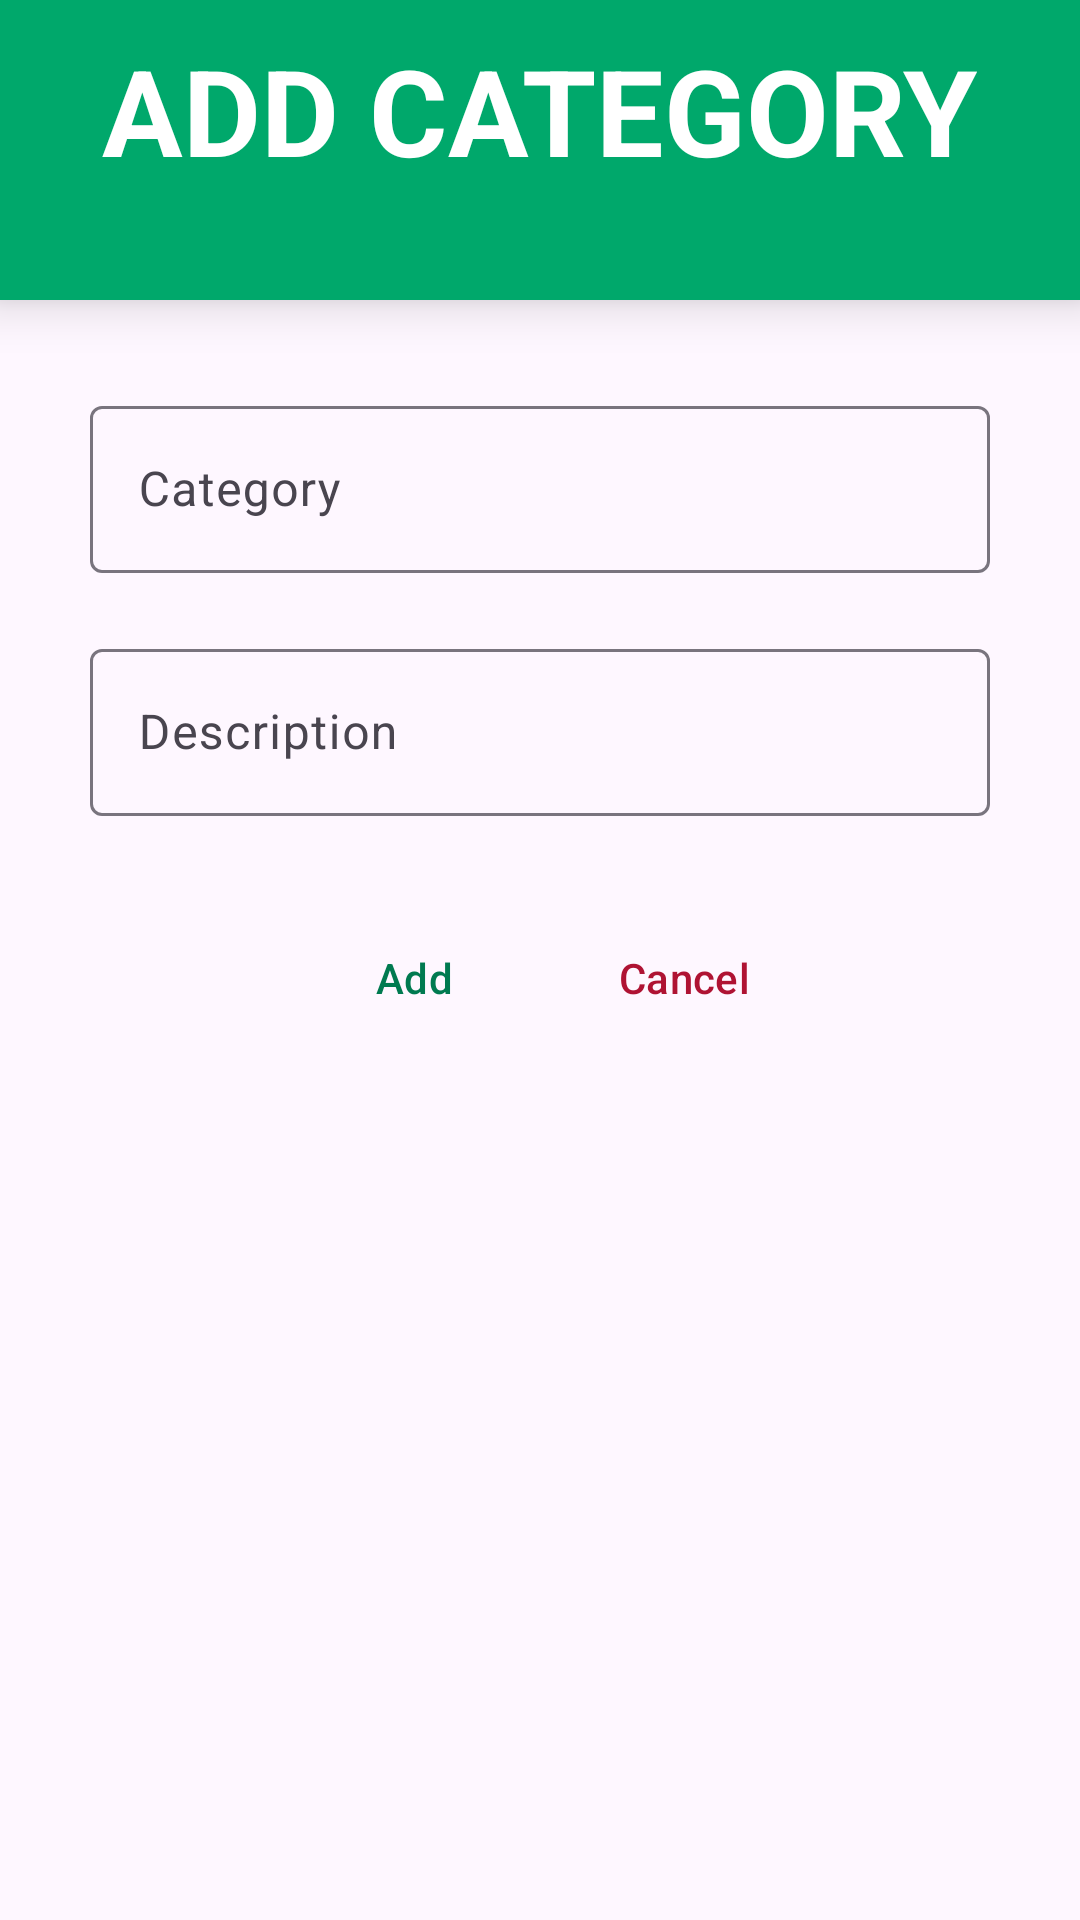

Write the Android layout XML for this screen, with the resource values it uses.
<!-- AndroidManifest.xml: application theme Theme.PointOfSales -->
<!-- res/layout/activity_category.xml -->
<?xml version="1.0" encoding="utf-8"?>
<LinearLayout xmlns:android="http://schemas.android.com/apk/res/android"
    xmlns:app="http://schemas.android.com/apk/res-auto"
    xmlns:tools="http://schemas.android.com/tools"
    android:layout_width="match_parent"
    android:layout_height="match_parent"
    tools:context=".AddCategoryactivity"
    android:orientation="vertical">


    <RelativeLayout
        android:layout_width="match_parent"
        android:layout_height="100dp"
        android:padding="10dp"
        android:background="@color/jade_green"
        android:elevation="10dp"
        android:layout_marginTop="0dp"
        android:id="@+id/headerbox">

        <TextView
            android:layout_width="wrap_content"
            android:layout_height="wrap_content"
            android:text="@string/add_category_text"
            android:textSize="40sp"
            android:textColor="@color/white"
            android:textStyle="bold"
            android:shadowColor="@color/black"
            android:layout_centerHorizontal="true"/>

    </RelativeLayout>




    <LinearLayout
        android:layout_width="match_parent"
        android:layout_height="wrap_content"
        android:orientation="vertical"
        android:gravity="center"
        android:padding="30dp">

        <com.google.android.material.textfield.TextInputLayout
            android:layout_width="match_parent"
            android:layout_height="wrap_content"
            >
            <com.google.android.material.textfield.TextInputEditText
                android:layout_width="match_parent"
                android:layout_height="wrap_content"
                android:hint="@string/Category"
                android:id="@+id/newCategory"/>
        </com.google.android.material.textfield.TextInputLayout>

        <com.google.android.material.textfield.TextInputLayout
            android:layout_width="match_parent"
            android:layout_height="wrap_content"
            android:layout_marginTop="20dp">
            <com.google.android.material.textfield.TextInputEditText
                android:layout_width="match_parent"
                android:layout_height="wrap_content"
                android:hint="@string/description"
                android:id="@+id/newCategoryDescription"/>

        </com.google.android.material.textfield.TextInputLayout>


    </LinearLayout>















































    <LinearLayout
        android:layout_width="match_parent"
        android:layout_height="wrap_content"
        android:orientation="horizontal"
        android:gravity="center">

        <Button
            android:id="@+id/addCategoryDbButton"
            style="?android:attr/buttonBarButtonStyle"
            android:layout_width="wrap_content"
            android:layout_height="wrap_content"

            android:text="@string/add"
            android:textColor="@color/dark_aqua"
            android:shadowColor="@color/black"/>

        <Button
            android:id="@+id/cancelCategoryButton"
            style="?android:attr/buttonBarButtonStyle"
            android:layout_width="wrap_content"
            android:layout_height="wrap_content"
            android:layout_marginStart="24dp"
            android:text="@string/cancel_button_text"
            android:textColor="@color/dark_crimson"
            android:shadowColor="@color/black"/>

    </LinearLayout>


</LinearLayout>
<!-- resources referenced by this layout -->
<resources>
  <color name="black">#FF000000</color>
  <color name="dark_aqua">#007A50</color>
  <color name="dark_crimson">#AF1333</color>
  <color name="editTextHintColor">#A1887F</color>
  <color name="jade_green">#00A86B</color>
  <color name="white">#FFFFFFFF</color>
  <string name="Category">Category</string>
  <string name="add">Add</string>
  <string name="add_category_text">ADD CATEGORY</string>
  <string name="cancel_button_text">Cancel</string>
  <string name="description">Description</string>
  <string name="enter_category_description">Enter Category Description</string>
  <string name="enter_new_category">Enter New Category</string>
  <style name="Theme.PointOfSales" parent="Base.Theme.PointOfSales" />
  <style name="Base.Theme.PointOfSales" parent="Theme.Material3.DayNight.NoActionBar">
          
          
          <item name="colorPrimary">@color/jade_green</item>
          <item name="android:windowContentTransitions">true</item>
      </style>
</resources>
